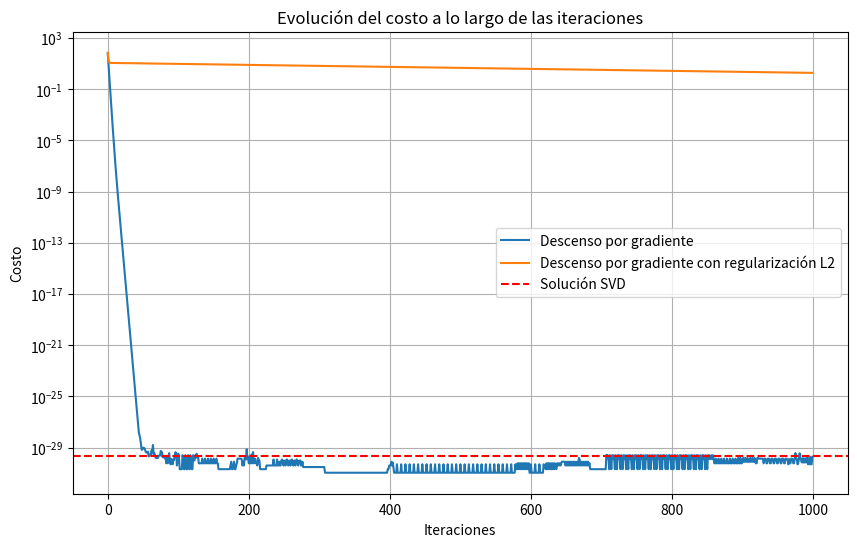
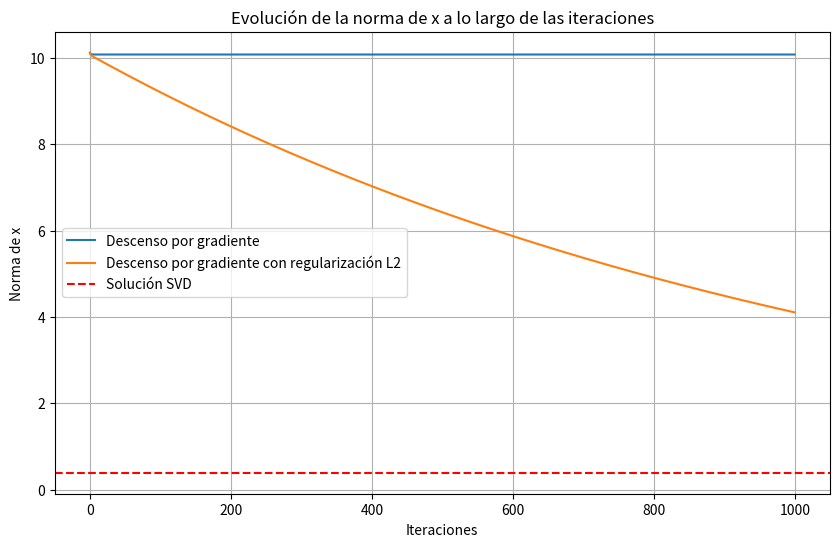
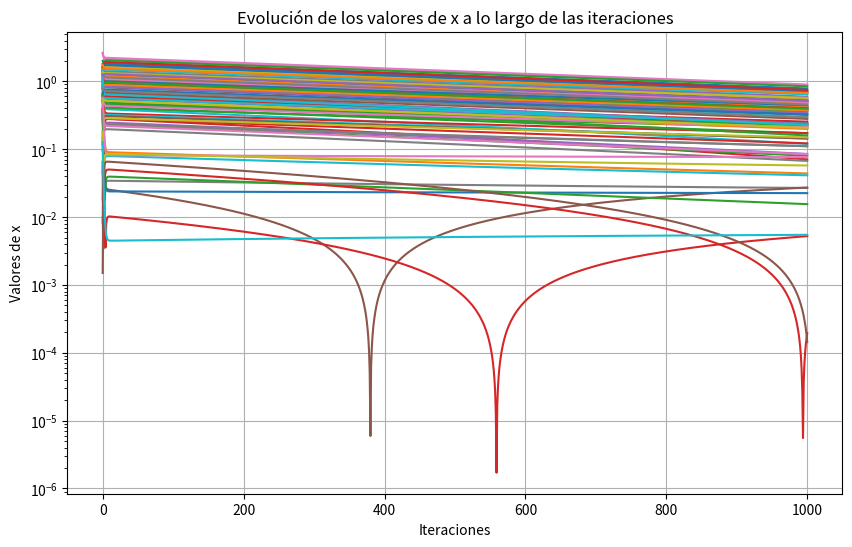
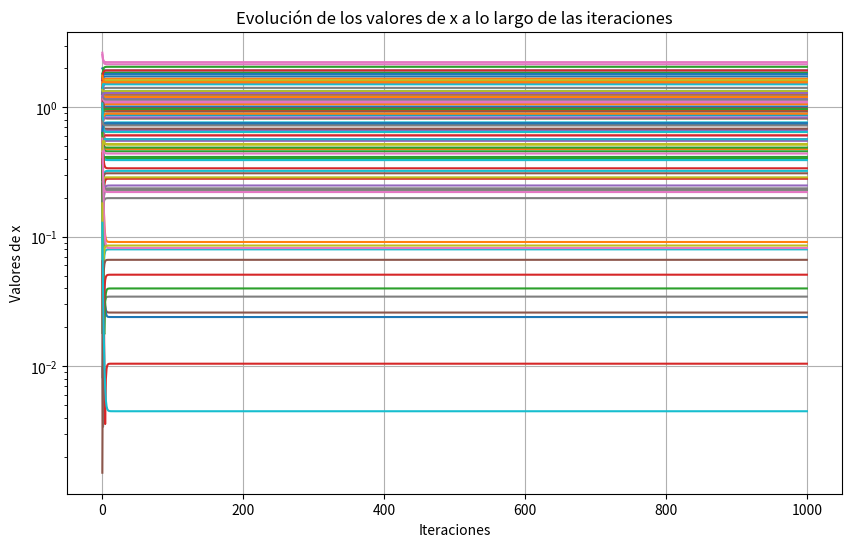
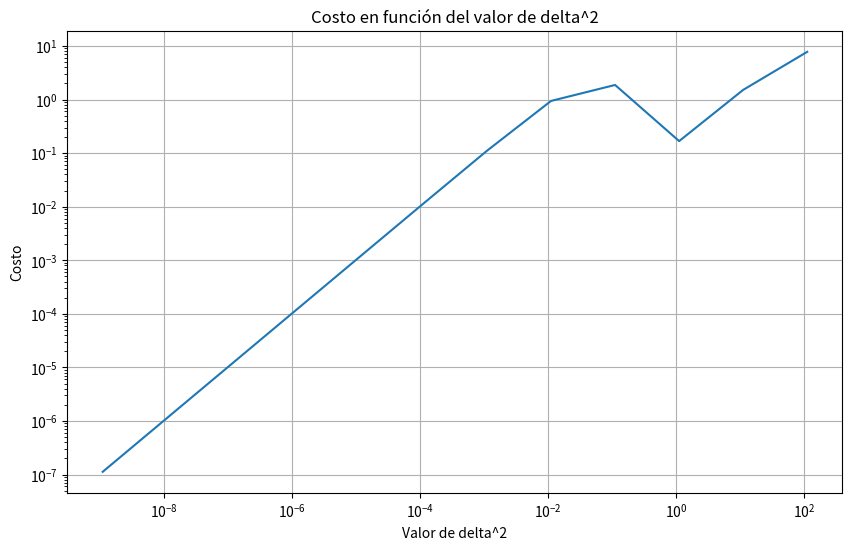

These charts were generated, in order, by the following Python code:
import numpy as np
import matplotlib.pyplot as plt

n = 5
d = 100

A = np.random.randn(n, d)
b = np.random.randn(n)

def F(x): return np.dot((A @ x - b).T, A @ x - b)

def grad_F(x): return 2 * A.T @ (A @ x - b)

H_F = 2 * A.T @ A

def F2(x, delta): return F(x) + delta * np.dot(x, x)

def grad_F2(x, delta): return grad_F(x) + 2 * delta * x

sigma_max = np.linalg.svd(A, compute_uv=False)[0]
delta2 = 10**(-2) * sigma_max
lambda_max = np.linalg.eigvals(H_F).real.max()
s = 1 / lambda_max
x0 = np.random.randn(d)
iterations = 1000

x = x0.copy()
cost_history_F = []
norm_history_F = []
x_history_F = [np.abs(x)]

x_reg = x0.copy()
cost_history_F2 = []
norm_history_F2 = []
x_reg_history_F2 = [np.abs(x)]

for _ in range(iterations):
    grad = grad_F(x)
    if np.any(np.isnan(grad)) or np.any(np.isinf(grad)):
        break
    x = x - s * grad
    cost_history_F.append(F(x))
    norm_history_F.append(np.linalg.norm(x))
    x_history_F.append(np.abs(x))

    grad_reg = grad_F2(x_reg, delta2)
    if np.any(np.isnan(grad_reg)) or np.any(np.isinf(grad_reg)):
        break
    x_reg = x_reg - s * grad_reg
    cost_history_F2.append(F2(x_reg, delta2))
    norm_history_F2.append(np.linalg.norm(x_reg))
    x_reg_history_F2.append(np.abs(x_reg))

U, S, Vt = np.linalg.svd(A, full_matrices=False)
x_svd = Vt.T @ np.linalg.inv(np.diag(S)) @ U.T @ b
cost_svd = F(x_svd)

norm_svd = np.linalg.norm(x_svd)

plt.figure(figsize=(10, 6))
plt.plot(cost_history_F, label='Descenso por gradiente')
plt.plot(cost_history_F2, label='Descenso por gradiente con regularización L2')
plt.axhline(y=cost_svd, color='r', linestyle='--', label='Solución SVD')
plt.yscale("log")
plt.xlabel('Iteraciones')
plt.ylabel('Costo')
plt.title('Evolución del costo a lo largo de las iteraciones')
plt.legend()
plt.grid(True)
plt.show()

plt.figure(figsize=(10, 6))
plt.plot(norm_history_F, label='Descenso por gradiente')
plt.plot(norm_history_F2, label='Descenso por gradiente con regularización L2')
plt.axhline(y=norm_svd, color='r', linestyle='--', label='Solución SVD')
plt.xlabel('Iteraciones')
plt.ylabel('Norma de x')
plt.title('Evolución de la norma de x a lo largo de las iteraciones')
plt.legend()
plt.grid(True)
plt.show()

plt.figure(figsize=(10, 6))
plt.plot(x_reg_history_F2, label='Descenso por gradiente con regularización L2')
plt.yscale("log")
plt.xlabel('Iteraciones')
plt.ylabel('Valores de x')
plt.title('Evolución de los valores de x a lo largo de las iteraciones')
plt.grid(True)
plt.show()

plt.figure(figsize=(10, 6))
plt.plot(x_history_F, label='Descenso por gradiente')
plt.yscale("log")
plt.xlabel('Iteraciones')
plt.ylabel('Valores de x')
plt.title('Evolución de los valores de x a lo largo de las iteraciones')
plt.grid(True)
plt.show()


print(f"Solución por descenso por gradiente: F(x) = {cost_history_F[-1]}")
print(f"Solución por descenso por gradiente con regularización L2: F2(x) = {cost_history_F2[-1]}")
print(f"Solución por SVD: F(x_svd) = {cost_svd}")



deltas2 = [10**(-i) * sigma_max for i in range(10, -3, -1)]
costs = []
for delta2 in deltas2:
    x_reg = x0.copy()
    for _ in range(iterations):
        grad_reg = grad_F2(x_reg, delta2)
        if np.any(np.isnan(grad_reg)) or np.any(np.isinf(grad_reg)):
            break
        x_reg = x_reg - s * grad_reg
    costs.append(F2(x_reg, delta2))

plt.figure(figsize=(10, 6))
plt.plot(deltas2, costs)
plt.xscale("log")
plt.yscale("log")
plt.xlabel('Valor de delta^2')
plt.ylabel('Costo')
plt.title('Costo en función del valor de delta^2')
plt.grid(True)
plt.show()
